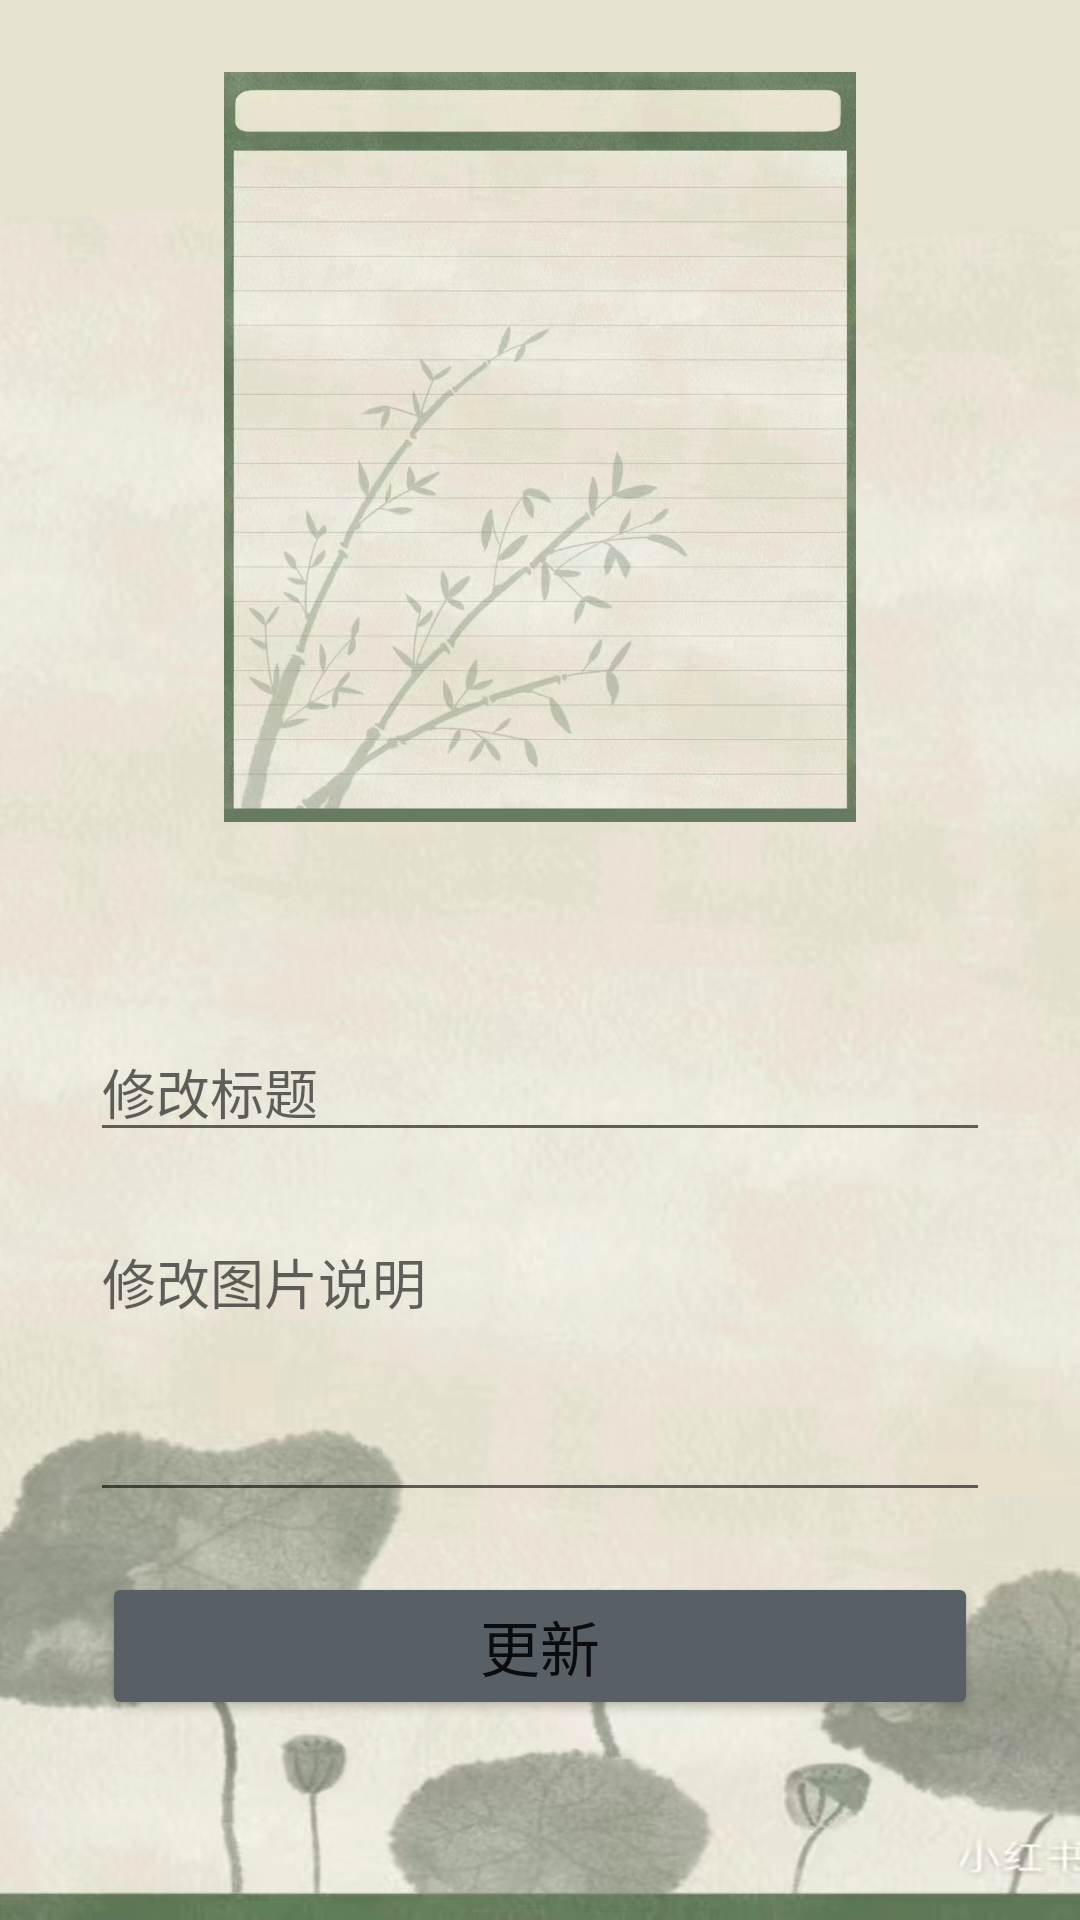

Here is an Android app screen rendered from its layout file. Give the layout XML and the strings, colors and styles it references.
<!-- AndroidManifest.xml: application theme Theme.MyNavigationDemo -->
<!-- res/layout/activity_update_image.xml -->
<?xml version="1.0" encoding="utf-8"?>
<androidx.constraintlayout.widget.ConstraintLayout xmlns:android="http://schemas.android.com/apk/res/android"
    xmlns:app="http://schemas.android.com/apk/res-auto"
    xmlns:tools="http://schemas.android.com/tools"
    android:layout_width="match_parent"
    android:layout_height="match_parent"
    android:background="@drawable/bg6"
    tools:context=".view.UpdateImageActivity">

    <com.google.android.material.appbar.AppBarLayout
        android:id="@+id/appBarLayoutUpdateImage"
        android:layout_width="match_parent"
        android:layout_height="wrap_content"
        android:background="?attr/colorPrimary"
        app:layout_constraintEnd_toEndOf="parent"
        app:layout_constraintStart_toStartOf="parent"
        app:layout_constraintTop_toTopOf="parent">

    </com.google.android.material.appbar.AppBarLayout>

    <ImageView
        android:id="@+id/imageViewUpdateImage"
        android:layout_width="300dp"
        android:layout_height="250dp"
        android:layout_marginStart="32dp"
        android:layout_marginTop="24dp"
        android:layout_marginEnd="32dp"
        android:scaleType="fitCenter"
        android:src="@drawable/scene"
        app:layout_constraintEnd_toEndOf="parent"
        app:layout_constraintStart_toStartOf="parent"
        app:layout_constraintTop_toBottomOf="@+id/appBarLayoutUpdateImage" />

    <LinearLayout
        android:layout_width="0dp"
        android:layout_height="wrap_content"
        android:layout_marginStart="24dp"
        android:layout_marginEnd="24dp"
        android:gravity="center"
        android:orientation="vertical"
        app:layout_constraintBottom_toBottomOf="parent"
        app:layout_constraintEnd_toEndOf="parent"
        app:layout_constraintStart_toStartOf="parent"
        app:layout_constraintTop_toBottomOf="@+id/imageViewUpdateImage"
        app:layout_constraintVertical_bias="0.5">

        <EditText
            android:id="@+id/edtUpdateTitle"
            android:layout_width="300dp"
            android:layout_height="wrap_content"
            android:layout_margin="10dp"
            android:ems="10"
            android:hint="修改标题"
            android:inputType="text"
            android:textColor="#3F51B5" />

        <EditText
            android:id="@+id/edtUpdateDescription"
            android:layout_width="300dp"
            android:layout_height="100dp"
            android:layout_margin="10dp"
            android:ems="10"
            android:gravity="start|top"
            android:hint="修改图片说明"
            android:inputType="textMultiLine"
            android:textColor="@color/black" />

        <Button
            android:id="@+id/btnUpdate"
            android:layout_width="match_parent"
            android:layout_height="wrap_content"
            android:layout_margin="10dp"
            android:backgroundTint="@android:color/system_neutral2_600"
            android:text="更新"
            android:textSize="20sp" />
    </LinearLayout>

</androidx.constraintlayout.widget.ConstraintLayout>
<!-- resources referenced by this layout -->
<resources>
  <color name="black">#FF000000</color>
  <!-- drawable bg6: jpg bitmap (drawable, 122362 bytes) -->
  <!-- drawable scene: jpg bitmap (drawable, 492336 bytes) -->
  <style name="Theme.MyNavigationDemo" parent="Theme.MaterialComponents.DayNight.DarkActionBar">
          <item name="android:windowNoTitle">true</item>
          <item name="colorPrimary">@color/purple_500</item>
          <item name="colorPrimaryVariant">@color/purple_700</item>
          <item name="colorOnPrimary">@color/white</item>
          
          <item name="colorSecondary">@color/teal_200</item>
          <item name="colorSecondaryVariant">@color/teal_700</item>
          <item name="colorOnSecondary">@color/black</item>
          
          <item name="android:statusBarColor">?attr/colorPrimaryVariant</item>
          
      </style>
  <color name="purple_500">#FF6200EE</color>
  <color name="purple_700">#FF3700B3</color>
  <color name="white">#FFFFFFFF</color>
  <color name="teal_200">#FF03DAC5</color>
  <color name="teal_700">#FF018786</color>
</resources>
